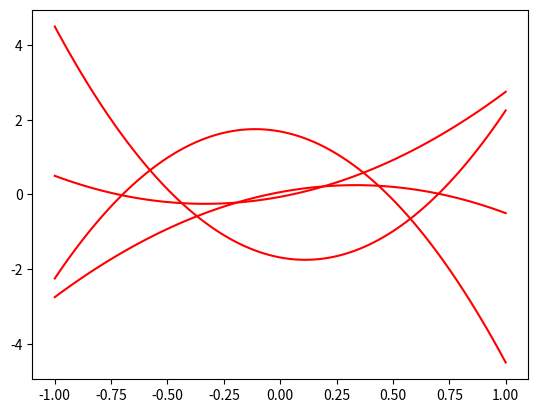

Here is the Python script that generated this plot:
import numpy as np
import matplotlib.pyplot as plt
# @param[in] nodes the coordinates of the nodes
# @param[in] index the index of the basis function
# @param[in] order the order of the polynomial basis
# @param[in] x the coordinate where to evaluate the basis
# @return the value of the index-th basis function at point x
def lagrange_basis(nodes, index, order, x): 
	
	# Check that we have the right number of nodes
	assert len(nodes) == (order + 1)

	# Create the initial value of the function
	ell = 1.

	# Loop over all nodes
	for i in range(0,order+1):
		
		# If this node is the same as the 
		# support node of the basis function, skip it
		if i == index:
			continue

		# Otherwise perform the multiplication
		ell *= ( x - nodes[i])/(nodes[index] - nodes[i])
	
	return ell	

# @param[in] nodes the coordinates of the nodes
# @param[in] index the index of the basis function
# @param[in] order the order of the polynomial basis
# @param[in] x the coordinate where to evaluate the basis
# @return the value of the index-th basis function at point x
def d_lagrange_basis(nodes, index, order, x): 
	
	# Check that we have the right number of nodes
	assert len(nodes) == (order + 1)

	# Create the initial value of the function
	d_ell = 0

	# Loop over all nodes
	for i in range(0,order+1):
		
		# If this node is the same as the 
		# support node of the basis function, skip it
		if i == index:
			continue
	
		coeff = 1./(nodes[index] - nodes[i]) 

		for j in range(0,order+1):

			if j == i or j == index:
				continue
			
			coeff *= (x - nodes[ j ] )/(nodes[index] - nodes[j]) 

		d_ell += coeff

	return d_ell	


if __name__ == "__main__":
	
	poly_order = 3
	nodes = np.linspace(-1,1,poly_order+1)
	
	xs = np.linspace(-1,1,100)
	
	for i in range( poly_order + 1 ):
		#y = lagrange_basis( nodes, i , poly_order, x )
		dy = np.array([ d_lagrange_basis( nodes, i , poly_order, x ) for x in xs ])
		plt.plot(xs,dy,'-r')

	plt.show()
		
